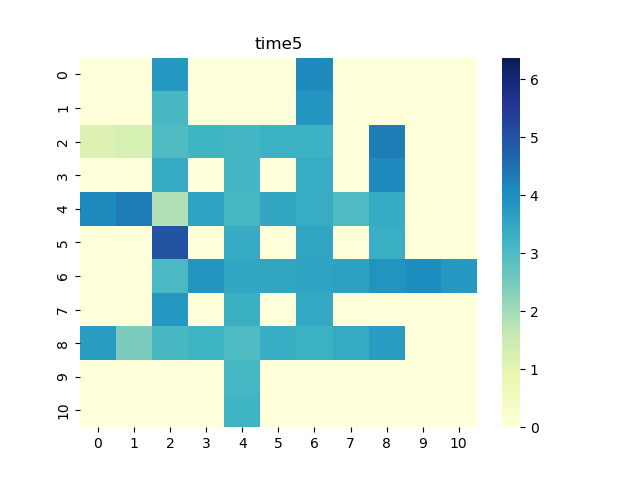

The file beside this chart, header and first rows:
0, 1, 2, 3, 4, 5, 6, 7, 8, 9, 10
0.0, 0.0, 3.814, 0.0, 0.0, 0.0, 4.102, 0.0, 0.0, 0.0, 0.0
0.0, 0.0, 3.095, 0.0, 0.0, 0.0, 3.88, 0.0, 0.0, 0.0, 0.0
1.153, 1.284, 2.987, 3.195, 3.147, 3.26, 3.265, 0.0, 4.302, 0.0, 0.0
0.0, 0.0, 3.419, 0.0, 3.14, 0.0, 3.404, 0.0, 4.091, 0.0, 0.0
4.057, 4.321, 1.859, 3.575, 3.13, 3.505, 3.392, 3.026, 3.423, 0.0, 0.0
0.0, 0.0, 4.976, 0.0, 3.43, 0.0, 3.543, 0.0, 3.336, 0.0, 0.0
0.0, 0.0, 3.082, 3.873, 3.527, 3.485, 3.592, 3.651, 3.888, 4.016, 3.824
0.0, 0.0, 3.809, 0.0, 3.314, 0.0, 3.469, 0.0, 0.0, 0.0, 0.0
3.715, 2.439, 3.101, 3.233, 3.021, 3.37, 3.293, 3.455, 3.72, 0.0, 0.0
0.0, 0.0, 0.0, 0.0, 3.114, 0.0, 0.0, 0.0, 0.0, 0.0, 0.0
0.0, 0.0, 0.0, 0.0, 3.213, 0.0, 0.0, 0.0, 0.0, 0.0, 0.0
